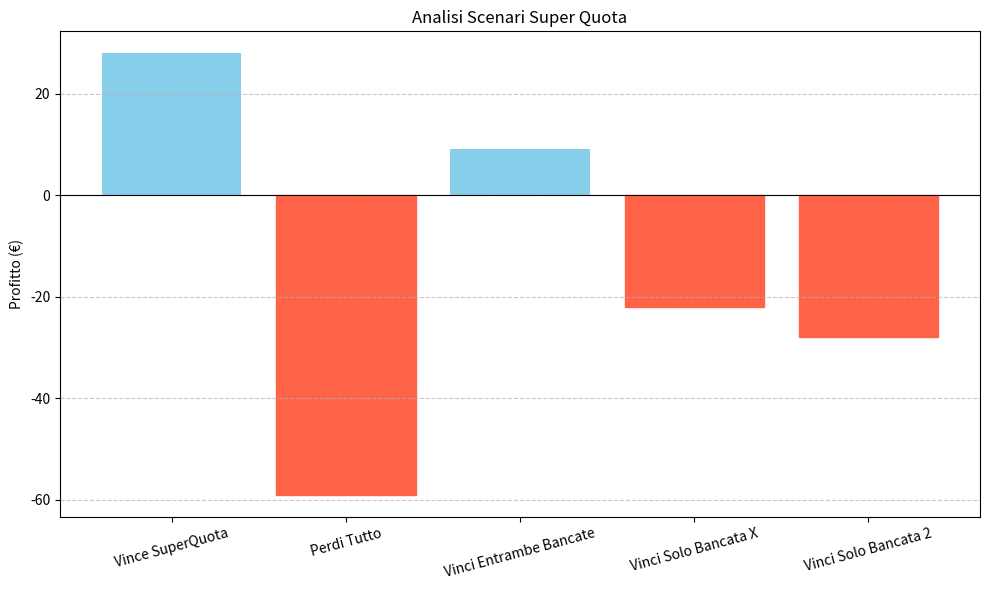

Write the Python code that produced this figure.
# Script corretto + grafico per analizzare Super Quota con bancate separate

import matplotlib.pyplot as plt

# Parametri modificabili
stake_super_quota = 10  # Importo puntato sulla super quota
quota_super_quota = 7.70  # Quota della super quota (X primo tempo / 2 finale)

# Quote di banca sui mercati singoli
banca_x_primo_tempo = 3.75  # Quota di bancata su X primo tempo
banca_2_finale = 3.15      # Quota di bancata su 2 finale

# Commissione Exchange
commissione = 0.045  # 4.5%

# Calcoli

# Vincita potenziale Super Quota
vincita_super_quota = stake_super_quota * quota_super_quota

# Bancate
bancata_x = stake_super_quota
bancata_2 = stake_super_quota

# Responsabilità
responsabilita_x = (banca_x_primo_tempo - 1) * bancata_x
responsabilita_2 = (banca_2_finale - 1) * bancata_2

# Vincita netta da bancata
incasso_banca_x = bancata_x * (1 - commissione)
incasso_banca_2 = bancata_2 * (1 - commissione)

# Scenari

profitto_caso_super_quota = vincita_super_quota - responsabilita_x - responsabilita_2
perdita_totale = stake_super_quota + responsabilita_x + responsabilita_2
profitto_vittoria_entrambi = incasso_banca_x + incasso_banca_2 - stake_super_quota
profitto_vinci_x = incasso_banca_x - stake_super_quota - responsabilita_2
profitto_vinci_2 = incasso_banca_2 - stake_super_quota - responsabilita_x

# Output testuale

print("=== Analisi Super Quota CORRETTA ===")
print(f"Importo puntato: {stake_super_quota}€")
print(f"Quota Super Quota (X/2): {quota_super_quota}")
print(f"Vincita potenziale Super Quota: {vincita_super_quota:.2f}€")
print()
print("=== Bancate Separate ===")
print(f"Banca su X primo tempo a quota: {banca_x_primo_tempo}")
print(f"Banca su 2 finale a quota: {banca_2_finale}")
print(f"Responsabilità X primo tempo: {responsabilita_x:.2f}€")
print(f"Responsabilità 2 finale: {responsabilita_2:.2f}€")
print()
print("=== Scenari ===")
print(f"✅ Se vince la Super Quota: profitto netto {profitto_caso_super_quota:.2f}€")
print(f"❌ Se perdi Super Quota e perdi entrambe le bancate: perdita totale {perdita_totale:.2f}€")
print(f"🔄 Se perdi Super Quota e vinci entrambe le bancate: profitto netto {profitto_vittoria_entrambi:.2f}€")
print(f"🔹 Se perdi Super Quota e vinci SOLO bancata X: profitto netto {profitto_vinci_x:.2f}€")
print(f"🔹 Se perdi Super Quota e vinci SOLO bancata 2: profitto netto {profitto_vinci_2:.2f}€")

# Preparazione dati per il grafico

scenari = [
    "Vince SuperQuota",
    "Perdi Tutto",
    "Vinci Entrambe Bancate",
    "Vinci Solo Bancata X",
    "Vinci Solo Bancata 2"
]

profitti = [
    profitto_caso_super_quota,
    -perdita_totale,  # attenzione, perdita negativa
    profitto_vittoria_entrambi,
    profitto_vinci_x,
    profitto_vinci_2
]

# Creazione grafico

plt.figure(figsize=(10,6))
barlist = plt.bar(scenari, profitti, color="skyblue")
# Coloriamo diversamente i profitti negativi
for i, profitto in enumerate(profitti):
    if profitto < 0:
        barlist[i].set_color('tomato')

plt.axhline(0, color='black', linewidth=0.8)
plt.title("Analisi Scenari Super Quota")
plt.ylabel("Profitto (€)")
plt.grid(axis='y', linestyle='--', alpha=0.7)
plt.xticks(rotation=15)
plt.tight_layout()
plt.show()
